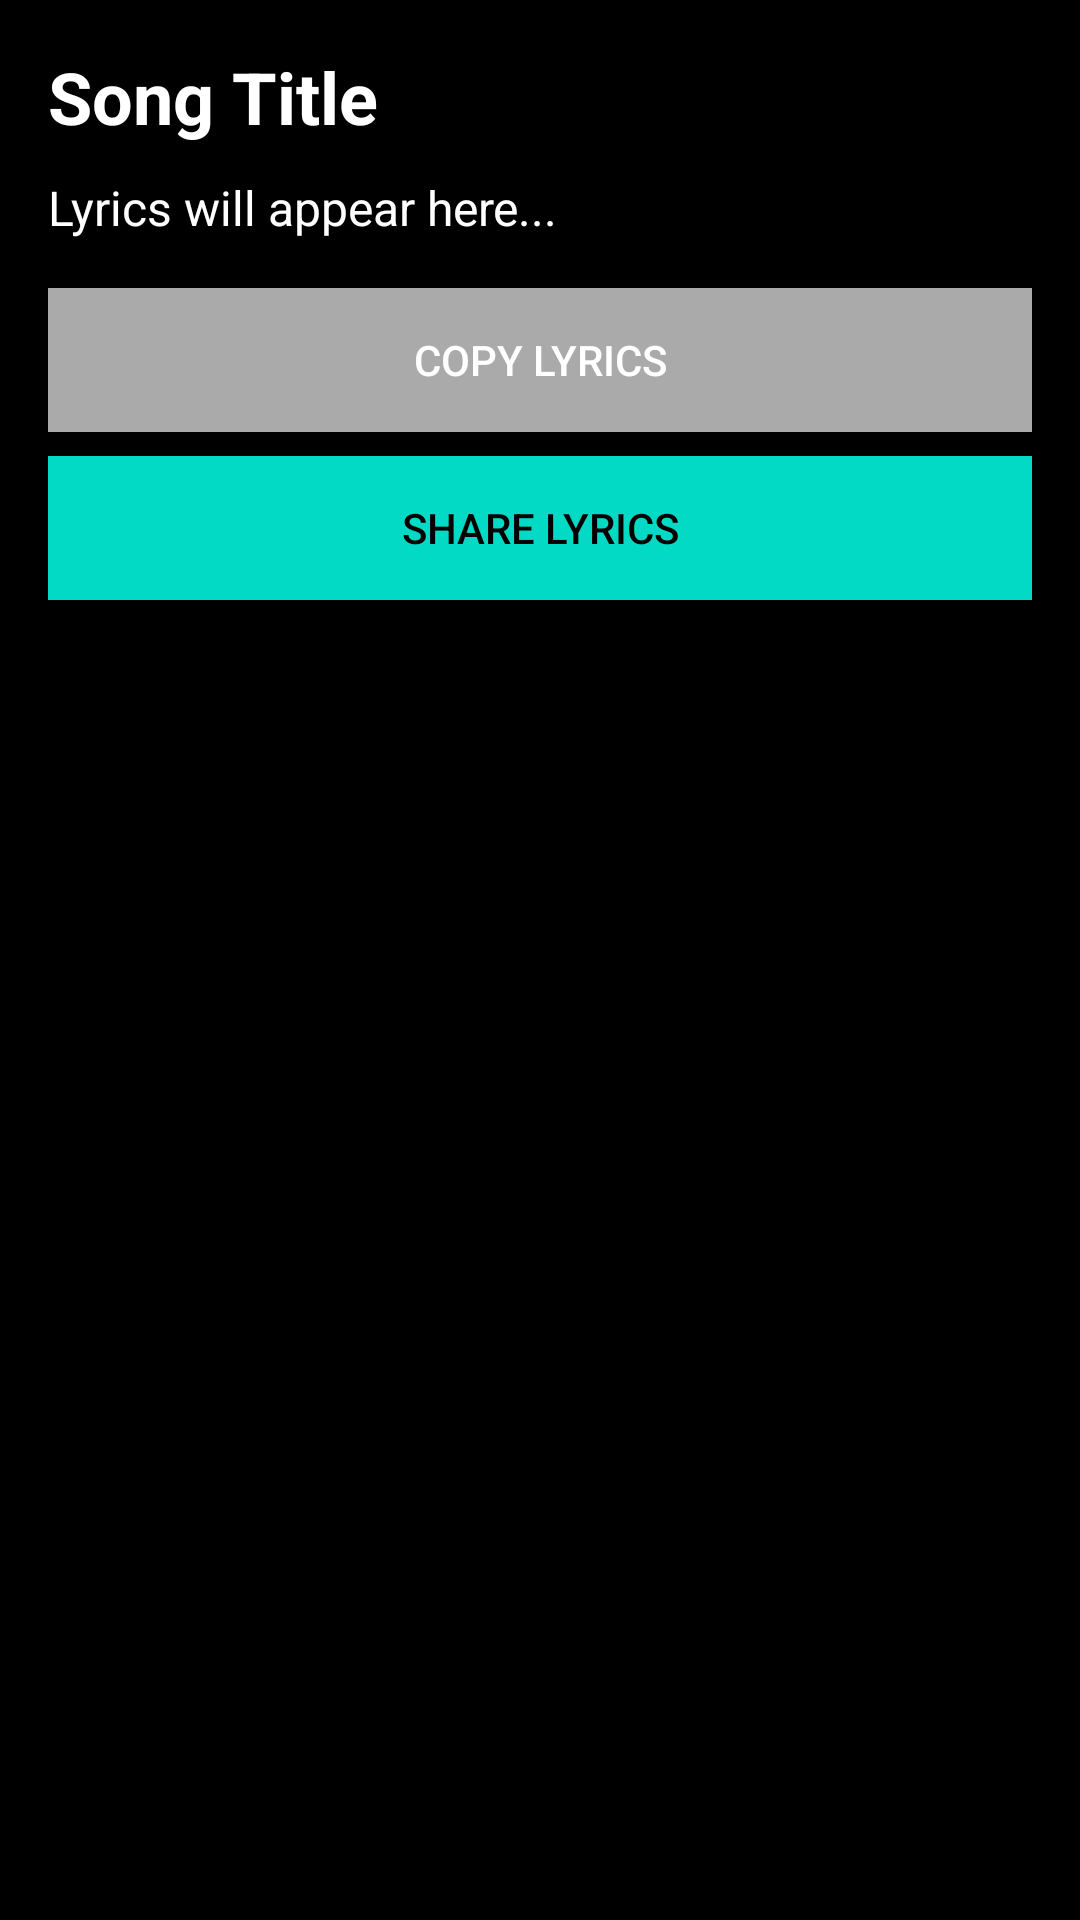

The Android layout XML behind this screen, and the referenced resources:
<!-- AndroidManifest.xml: application theme Theme.EminemLyrics.NoActionBar -->
<!-- res/layout/activity_lyrics.xml -->
<?xml version="1.0" encoding="utf-8"?>
<LinearLayout xmlns:android="http://schemas.android.com/apk/res/android"
    android:layout_width="match_parent"
    android:layout_height="match_parent"
    android:orientation="vertical"
    android:padding="16dp"
    android:background="@color/black">

    <TextView
        android:id="@+id/songTitle"
        android:layout_width="match_parent"
        android:layout_height="wrap_content"
        android:textSize="24sp"
        android:textColor="@android:color/white"
        android:textStyle="bold"
        android:text="Song Title" />

    <TextView
        android:id="@+id/lyricsText"
        android:layout_width="match_parent"
        android:layout_height="wrap_content"
        android:textSize="16sp"
        android:textColor="@android:color/white"
        android:text="Lyrics will appear here..."
        android:paddingTop="10dp" />

    <Button
        android:id="@+id/copyButton"
        android:layout_width="match_parent"
        android:layout_height="wrap_content"
        android:text="Copy Lyrics"
        android:background="@android:color/darker_gray"
        android:textColor="@android:color/white"
        android:padding="8dp"
        android:layout_marginTop="16dp"/>

    <Button
        android:id="@+id/shareButton"
        android:layout_width="match_parent"
        android:layout_height="wrap_content"
        android:text="Share Lyrics"
        android:background="@color/teal_200"
        android:textColor="@android:color/black"
        android:padding="8dp"
        android:layout_marginTop="8dp"/>

</LinearLayout>
<!-- resources referenced by this layout -->
<resources>
  <color name="black">#000000</color>
  <color name="teal_200">#FF03DAC5</color>
  <style name="Theme.EminemLyrics.NoActionBar">
          <item name="windowActionBar">false</item>
          <item name="windowNoTitle">true</item>
      </style>
</resources>
